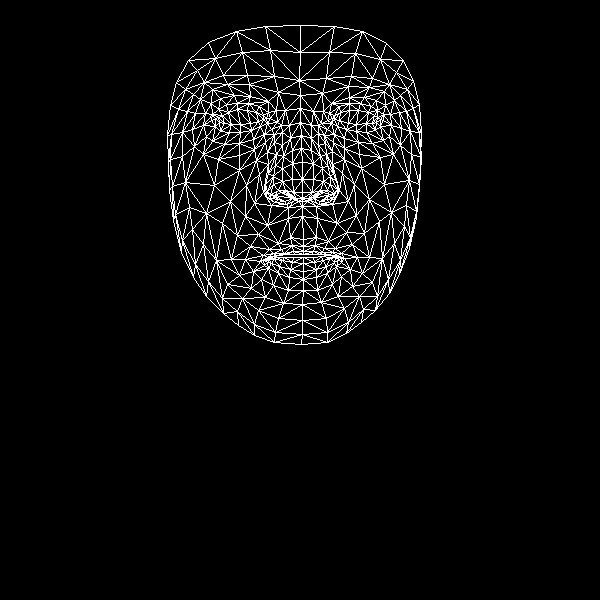

Data behind this chart, as committed beside it:
, x, y
0, 303, 239
1, 302, 192
2, 302, 206
3, 292, 150
4, 302, 179
5, 302, 162
6, 300, 122
7, 219, 122
8, 300, 95
9, 299, 80
10, 300, 25
11, 303, 246
12, 303, 251
13, 303, 254
14, 303, 257
15, 303, 263
16, 303, 271
17, 303, 279
18, 303, 290
19, 302, 198
20, 292, 198
21, 176, 82
22, 251, 130
23, 240, 132
24, 229, 132
25, 215, 126
26, 260, 126
27, 237, 103
28, 248, 103
29, 226, 104
30, 218, 109
31, 206, 136
32, 258, 310
33, 215, 118
34, 171, 134
35, 192, 129
36, 246, 185
37, 290, 237
38, 293, 251
39, 278, 243
40, 269, 249
41, 284, 253
42, 276, 255
43, 253, 271
44, 293, 192
45, 292, 179
46, 200, 99
47, 267, 152
48, 267, 191
49, 265, 184
50, 214, 185
51, 292, 163
52, 227, 84
53, 212, 89
54, 188, 60
55, 278, 92
56, 259, 106
57, 245, 259
58, 181, 252
59, 275, 197
... 408 more rows
